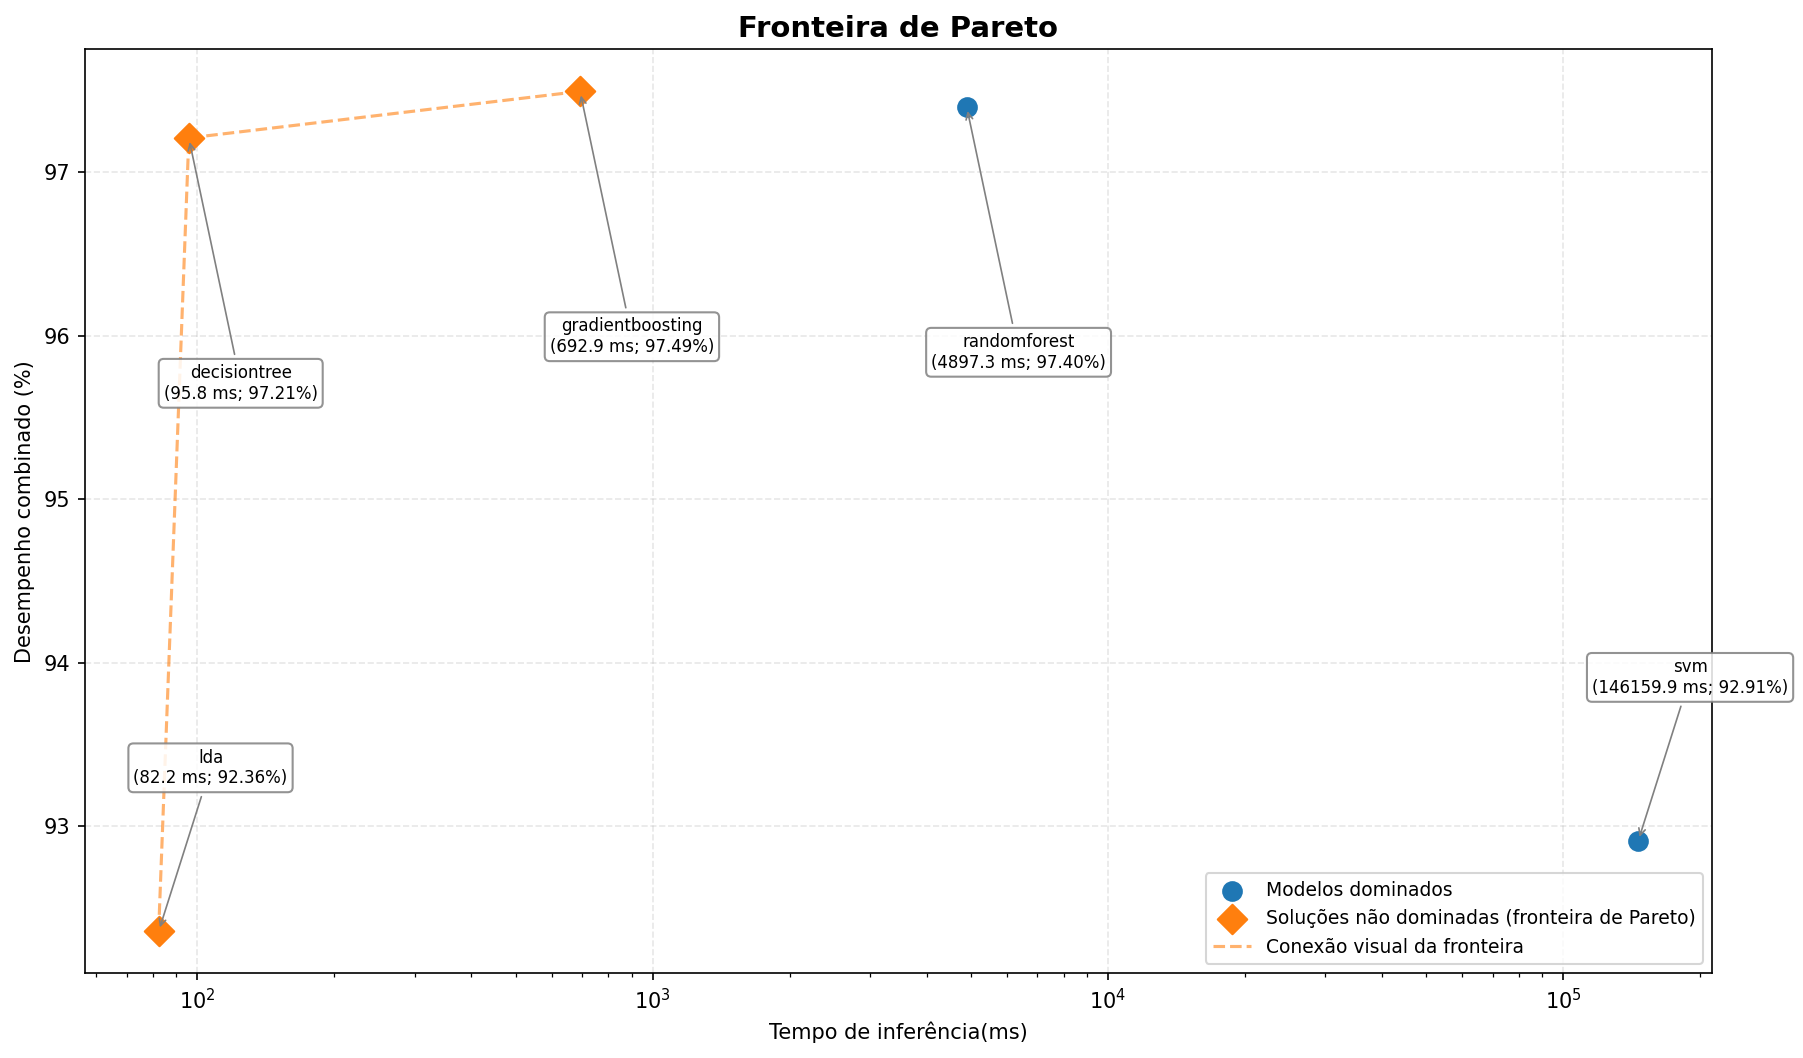

Values plotted in this chart, from the file beside it:
model_id, time_ms_p50, accuracy, f1, combined, dominated, pareto_frontier
lowvariance_lda, 82.23, 0.9239, 0.9232, 0.9236, False, True
lowvariance_decisiontree, 95.8, 0.9688, 0.9754, 0.9721, False, True
lowvariance_gradientboosting, 692.9, 0.9754, 0.9745, 0.9749, False, True
lowvariance_randomforest, 4897, 0.9735, 0.9745, 0.974, True, False
lowvariance_svm, 146160, 0.9291, , 0.9291, True, False
